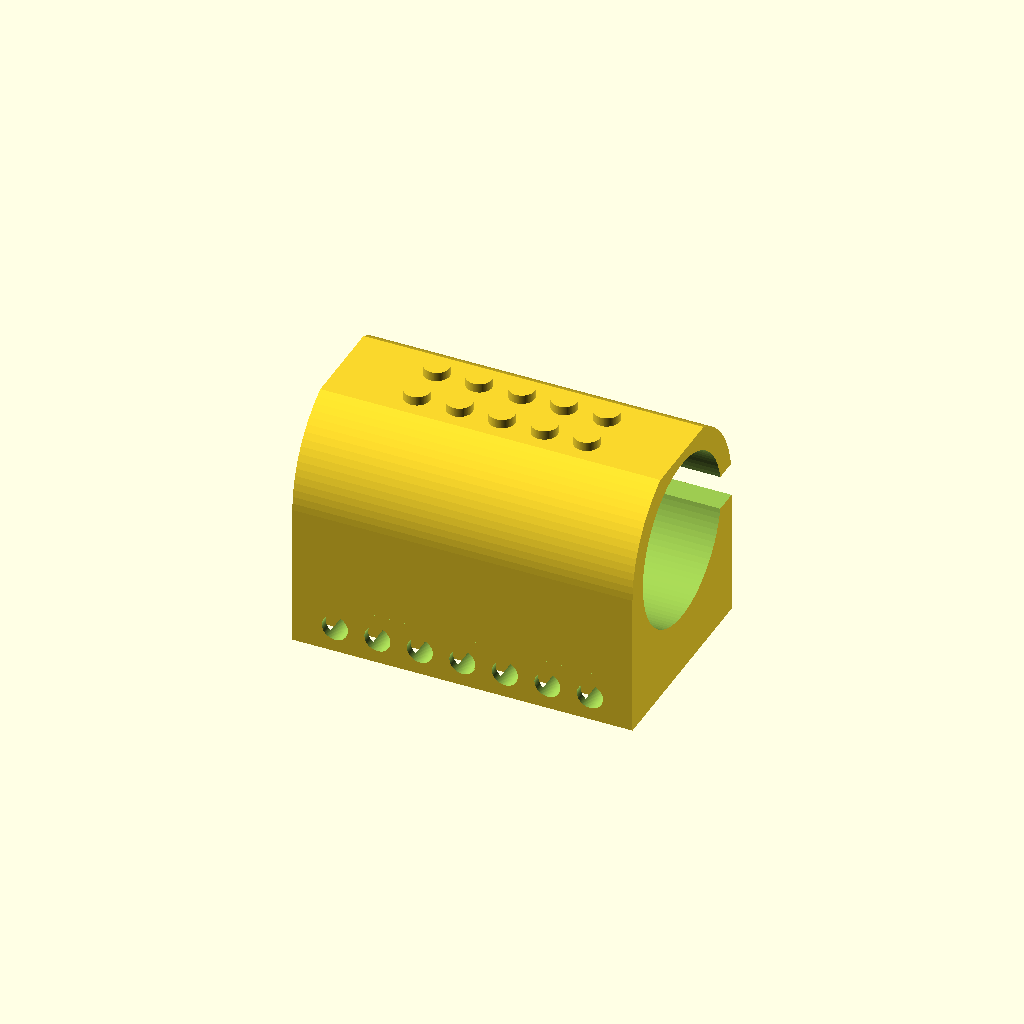
Cell 1 — every parameter at its default value.
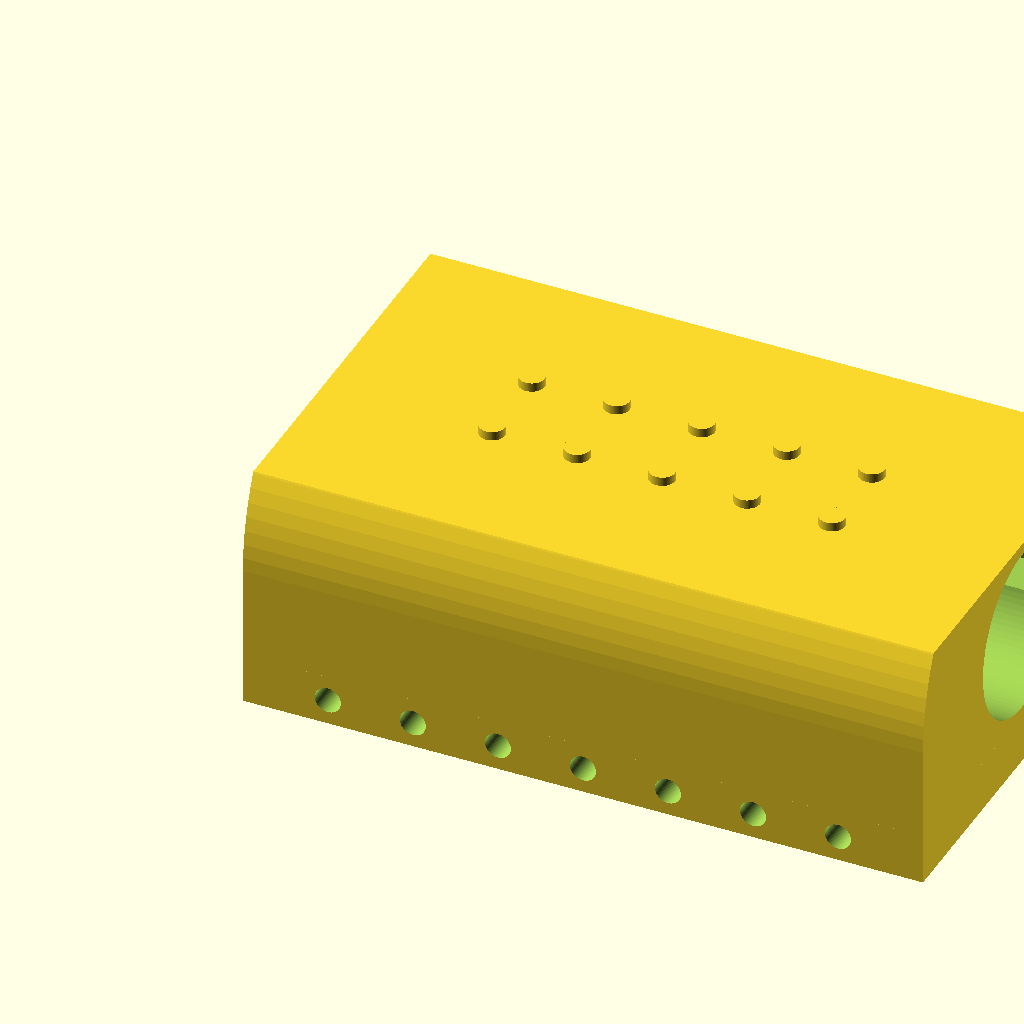
Cell 2: pitch = 16 (everything else at default).
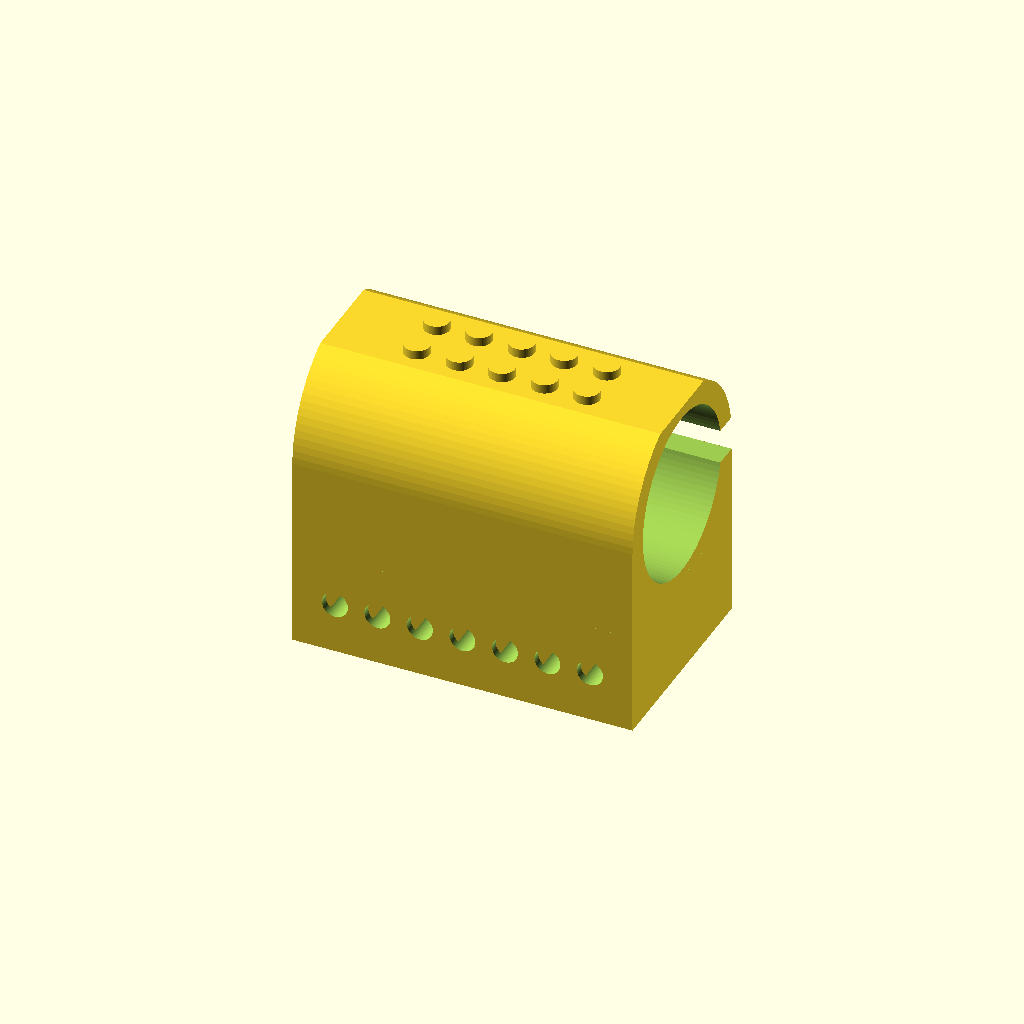
Cell 3 — brick_h set to 19.2, the other parameters unchanged.
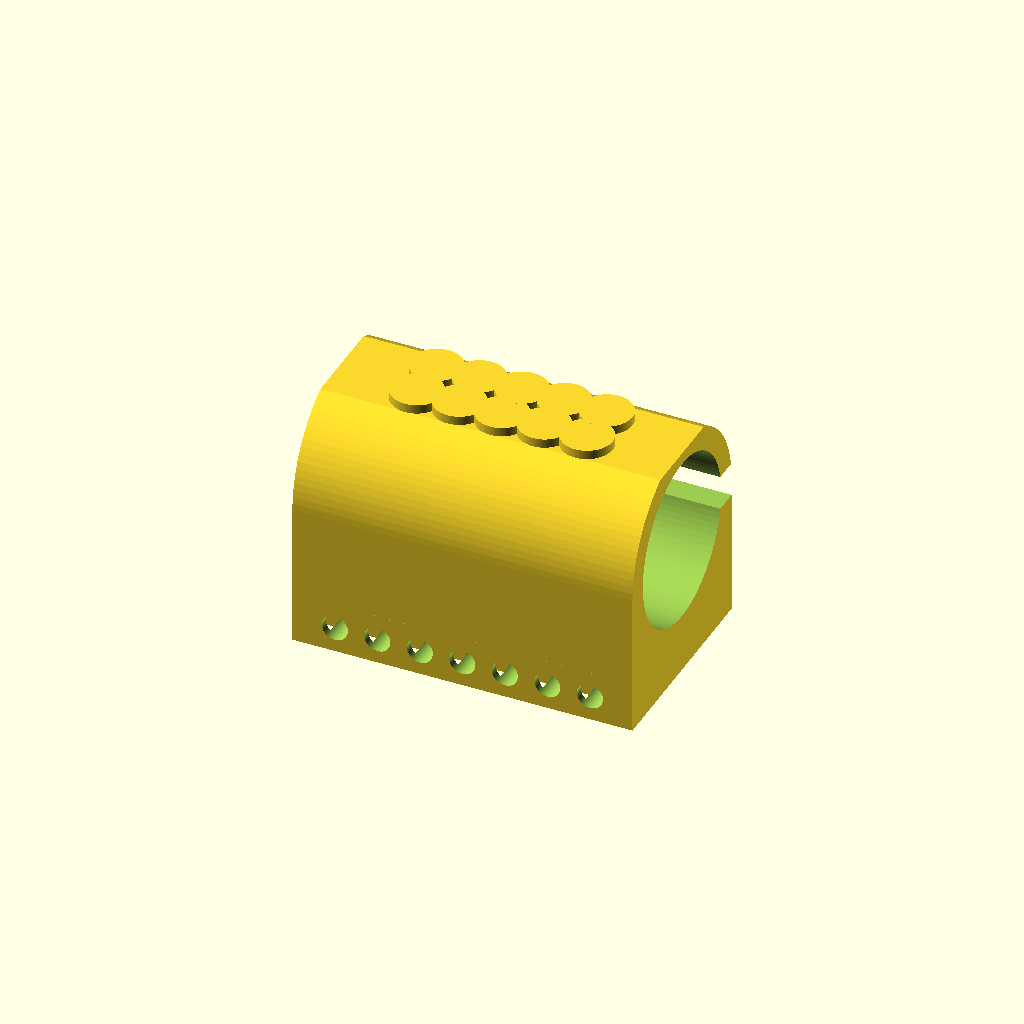
Cell 4: the same model with stud_d = 9.6.
All cells are drawn from one camera (rotation 55°, 0°, 25°, orthographic, colour scheme Cornfield), so only the parameter changes between them.
The OpenSCAD source (kompresor_lego_drzak_v2.scad):
// ============================================================
// Drzak na vzdusovy kompresorek - kompatibilni s LEGO
// Osa kompresorku = osa X. Vklada se zezadu (od x = L), tlustym koncem napred.
// Bajonet: privodni trubicka se zasune vodorovne (+Y) a otoci o lock_angle dolu.
// Spodek: mrizka podelnych a pricnych Technic traverz - kazdy tupek protejsku
// sedi v ctvercove bunce a je obejmut ze vsech stran. Diry pro osicky
// prochazeji traverzami mezi tupky.
// ============================================================
$fn = 96;

// ---------- LEGO konstanty ----------
pitch   = 8.0;    // rozteč ťupků
brick_h = 9.6;    // výška kostičky
stud_d  = 4.8;    // průměr ťupku
stud_h  = 1.7;    // výška ťupku
wall    = 1.5;    // vnější stěna spodku (1,5 => bunka u okraje je stejná jako uvnitř)
top_t   = 1.0;    // strop dutiny pod základnou
cell_open = 5.0;  // světlost buňky kolem ťupku (ťupek 4,8 + vůle; při těsnosti zvětši)
long_all  = true; // true = podélné traverzy v každé řadě, false = jen po stranách
pin_d   = 4.9;    // díra pro lego osičku

// ---------- Kompresor ----------
d_thick  = 31;    // tlustší válec
l_thick  = 26;
d_thin   = 24;    // tenčí válec
l_thin   = 31;
d_out    = 4;     // výstupní trubička v čele
d_in     = 6;     // boční přívodní trubička
x_in     = 22;    // osa přívodu od čela s výstupem
tube_len = 8;     // ODHAD délky přívodní trubičky od pláště - ZMĚŘ A UPRAV
clr      = 0.3;   // vůle kolem tlustého válce

// ---------- Držák ----------
nx          = 8;     // délka základny v ťupcích
ny          = 5;     // šířka základny v ťupcích
top_nx      = 5;     // počet ťupků nahoře v délce (4 nebo 5, max nx)
front_wall  = 2.4;   // tloušťka přední stěny (doraz)
floor_t     = 1.6;   // tloušťka dna pod kompresorem nad základnou
top_wall    = 2.2;   // tloušťka stropu nad kompresorem
rib_int     = 0.15;  // přesah žeber (přitlačení)
rib_w       = 1.4;   // šířka žebra
lock_angle  = 35;    // úhel pootočení bajonetu
slot_clr    = 0.6;   // vůle drážky kolem trubičky

// ---------- Odvozené ----------
L      = nx * pitch;
W      = ny * pitch;
r_body = d_thick / 2;
r_cav  = r_body + clr;
R_out  = W / 2;
z0     = brick_h + floor_t + r_cav;       // výška osy kompresoru
z_top  = z0 + r_cav + top_wall;           // horní useknutá plocha
x_t    = front_wall + x_in;               // poloha přívodní trubičky
ws     = d_in + slot_clr;                 // šířka drážky
slot_len = r_body + tube_len + 0.5;
grid_t = pitch - cell_open;               // tloušťka vnitřních traverz

top_chord = 2 * sqrt(R_out*R_out - (z_top - z0)*(z_top - z0));
assert(top_chord >= 16, "Horni plocha je prilis uzka pro 2 rady tupku");
assert(top_nx <= nx, "top_nx musi byt <= nx");
echo(delka_kompresoru = l_thick + l_thin, delka_drzaku = L,
     sirka_horni_plochy = top_chord, vyska_celkem = z_top + stud_h,
     tloustka_traverz = grid_t);

// ---------- Vnější tvar ----------
module outer_profile() {
    intersection() {
        union() {
            translate([-W/2, 0]) square([W, z0]);
            translate([0, z0]) circle(r = R_out);
        }
        translate([-W/2, 0]) square([W, z_top]);
    }
}

module body_solid() {
    rotate([90, 0, 90]) linear_extrude(L) outer_profile();
}

// ---------- Spodek LEGO kostičky ----------
module underside_cavity() {
    translate([wall, -W/2 + wall, -0.01])
        cube([L - 2*wall, W - 2*wall, brick_h - top_t + 0.01]);
}

// mřížka traverz: podélné (osa X) + příčné (osa Y), mezi sloupci/řadami ťupků
module grid_walls() {
    h  = brick_h - top_t + 0.01;
    js = long_all ? [1 : ny - 1] : [1, ny - 1];
    // podélné traverzy
    for (j = js)
        translate([wall - 0.01, -W/2 + j * pitch - grid_t/2, 0])
            cube([L - 2*wall + 0.02, grid_t, h]);
    // příčné traverzy (příčky)
    for (k = [1 : nx - 1])
        translate([k * pitch - grid_t/2, -W/2 + wall - 0.01, 0])
            cube([grid_t, W - 2*wall + 0.02, h]);
}

// příčné díry pro lego osičky (mezi ťupky, v poloviční výšce kostičky)
// Pozn.: v příčkách vyříznou drážku; zůstane spodní pás 2,35 mm, který
// objímá ťupek (výška ťupku 1,7 mm) a horní pás pro tuhost.
module pin_holes() {
    for (k = [1 : nx - 1])
        translate([k * pitch, 0, brick_h / 2])
            rotate([90, 0, 0]) cylinder(d = pin_d, h = W + 2, center = true);
}

// ---------- Kompresor ----------
module compressor_cavity() {
    translate([front_wall, 0, z0])
        rotate([0, 90, 0]) cylinder(r = r_cav, h = L - front_wall + 1);
}

module front_hole() {      // otvor pro výstupní trubičku
    translate([-0.1, 0, z0])
        rotate([0, 90, 0]) cylinder(d = d_out + 4, h = front_wall + 0.2);
}

// ---------- Bajonet ----------
module tube_cyl(a, x) {    // válec ve směru úhlu a (0 = +Y, záporný = dolů)
    translate([x, 0, z0]) rotate([a, 0, 0]) rotate([-90, 0, 0])
        cylinder(d = ws, h = slot_len);
}

module bayonet_slot() {
    steps = 7;
    intersection() {
        union() {
            // vstupní drážka k zadnímu konci
            hull() { tube_cyl(0, x_t); tube_cyl(0, L + ws); }
            // obloukový zámek
            for (i = [0 : steps - 1])
                hull() {
                    tube_cyl(-lock_angle * i / steps, x_t);
                    tube_cyl(-lock_angle * (i + 1) / steps, x_t);
                }
        }
        // neprorážet strop spodní dutiny
        translate([-1, -W, brick_h]) cube([L + 3*ws, 2*W, 100]);
    }
}

// ---------- Žebra ----------
module ribs() {
    x0 = front_wall + 0.5;
    x1 = x_t - ws/2 - 1;       // žebra jen před drážkou přívodu
    for (a = [45, 135, 225, 315])
        translate([0, 0, z0]) rotate([a, 0, 0]) hull() {
            translate([x0, r_body - rib_int, -rib_w/2])
                cube([x1 - x0 - 3, (r_cav + 0.5) - (r_body - rib_int), rib_w]);
            translate([x1 - 0.01, r_cav, -rib_w/2])
                cube([0.01, 0.5, rib_w]);
        }
}

// ---------- Horní ťupky ----------
module studs() {
    x_off = (nx - top_nx) * pitch / 2;
    for (i = [0 : top_nx - 1])
        for (j = [0 : 1])
            translate([x_off + pitch/2 + i*pitch, -pitch/2 + j*pitch, z_top - 0.01])
                cylinder(d = stud_d, h = stud_h + 0.01);
}

// ---------- Sestavení ----------
union() {
    difference() {
        union() {
            difference() {
                body_solid();
                underside_cavity();
            }
            grid_walls();
        }
        compressor_cavity();
        front_hole();
        bayonet_slot();
        pin_holes();
    }
    ribs();
    studs();
}
Parameter table extracted from the source (name, type, default, range or options):
pitch: number, default 8
brick_h: number, default 9.6
stud_d: number, default 4.8
stud_h: number, default 1.7
wall: number, default 1.5
top_t: number, default 1
cell_open: number, default 5
long_all: bool, default true
pin_d: number, default 4.9
d_thick: number, default 31
l_thick: number, default 26
d_thin: number, default 24
l_thin: number, default 31
d_out: number, default 4
d_in: number, default 6
x_in: number, default 22
tube_len: number, default 8
clr: number, default 0.3
nx: number, default 8
ny: number, default 5
top_nx: number, default 5
front_wall: number, default 2.4
floor_t: number, default 1.6
top_wall: number, default 2.2
rib_int: number, default 0.15
rib_w: number, default 1.4
lock_angle: number, default 35
slot_clr: number, default 0.6
